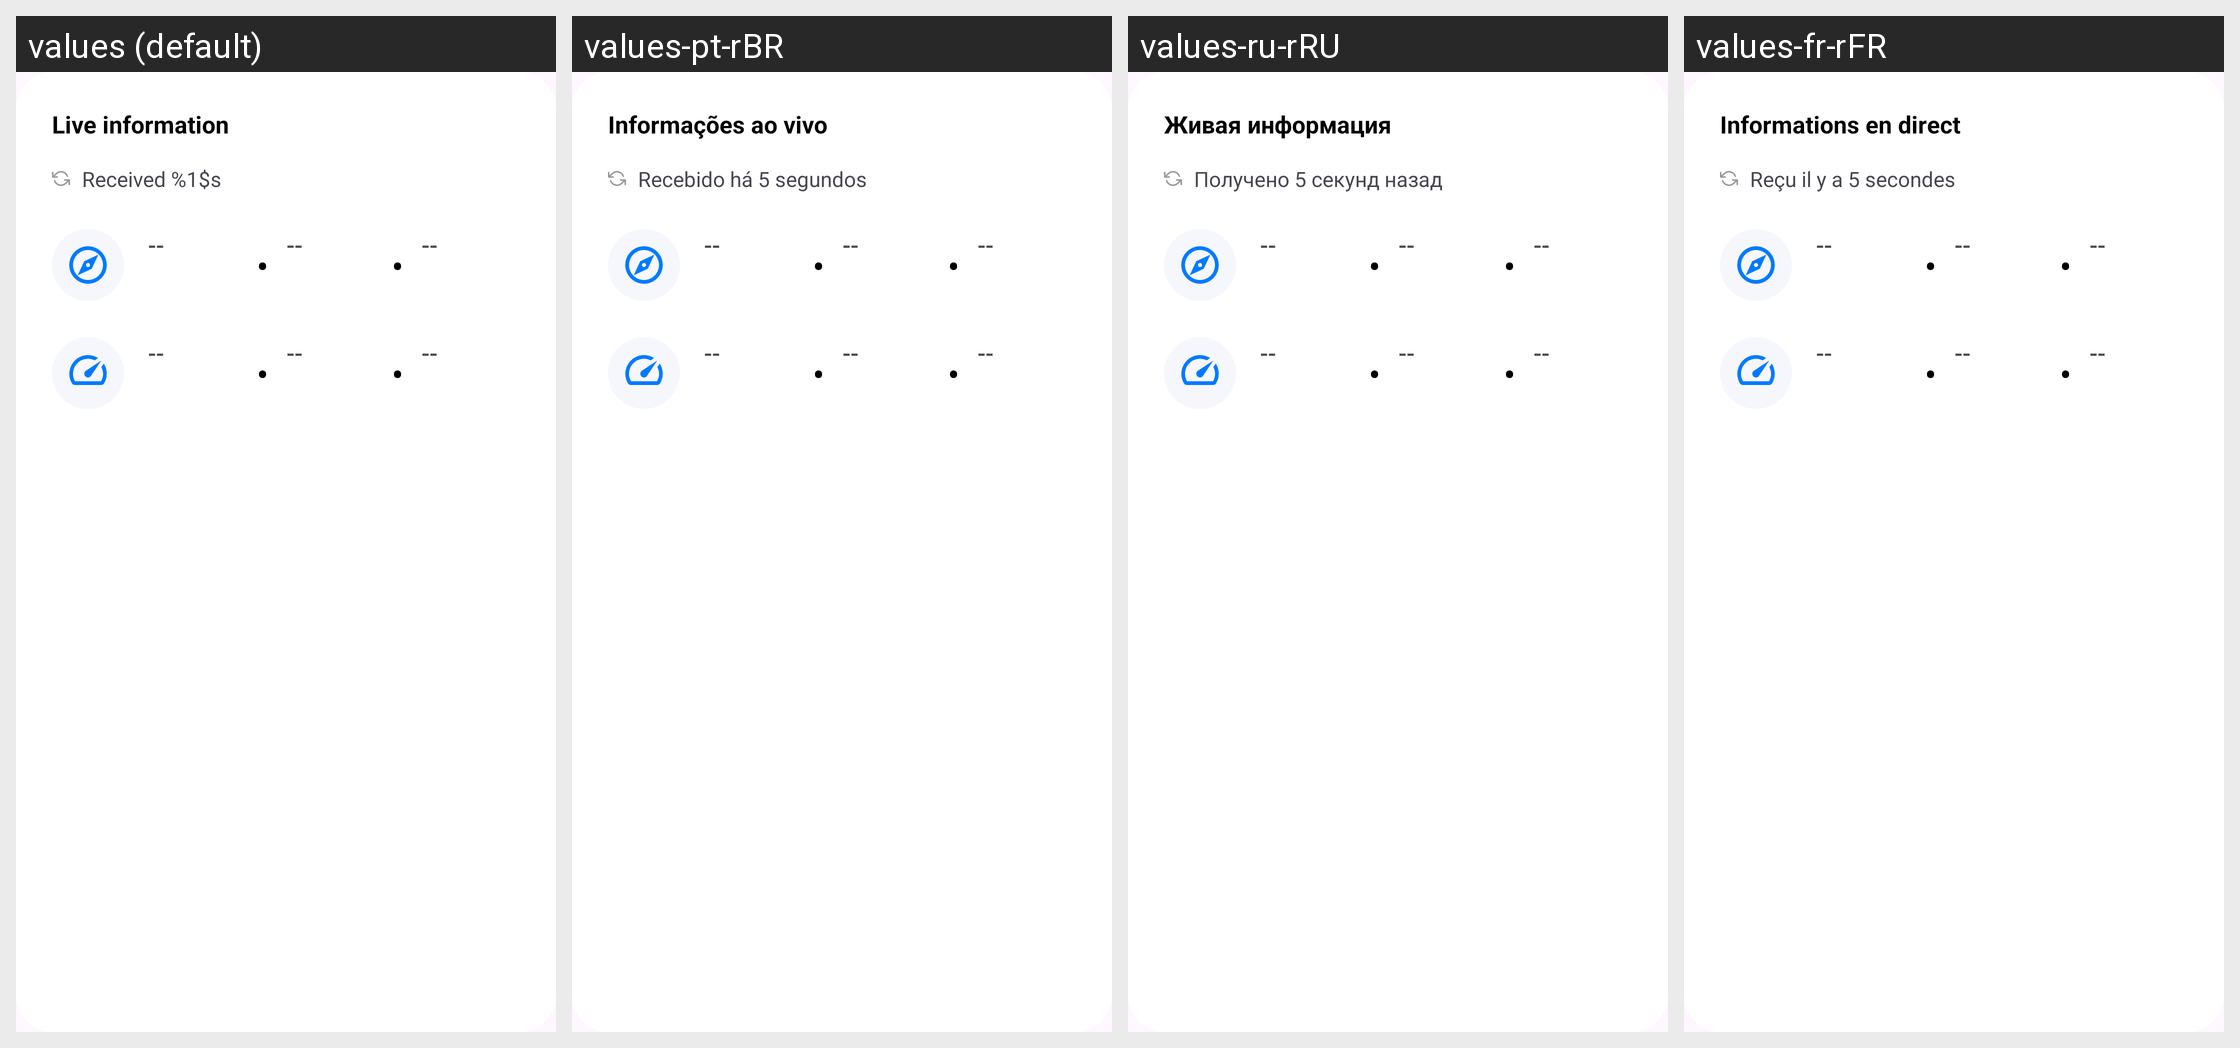

The same Android screen rendered under several of its app's locales, left to right. List the strings drawn on it with the default value and each locale's translation.
Android screen res/layout/flight_details_v3_live_info.xml rendered under 4 locales, left to right: values (default), values-pt-rBR, values-ru-rRU, values-fr-rFR. Device: Nexus 5 (rendered at 1080×1920; each locale shown at half size, 540×960, under a caption strip naming it); theme AppTheme.
Other locales in the repository, not shown: values-af, values-am, values-ar, values-as, values-az, values-be, values-bg, values-bg-rBG, values-bn, values-bs, values-ca, values-ca-rES, values-cs, values-cs-rCS, values-da, values-da-rDK, values-de, values-de-rDE, values-el, values-el-rEL, values-en-rAU, values-en-rCA, values-en-rGB, values-en-rIN, values-en-rXC, values-es, values-es-rES, values-es-rMX, values-es-rUS, values-et, values-et-rET, values-eu, values-fa, values-fi, values-fi-rFI, values-fr, values-fr-rCA, values-gl, values-gu, values-hi, values-hr, values-hr-rHR, values-hu, values-hu-rHU, values-hy, values-in, values-is, values-is-rIS, values-it, values-it-rIT, values-iw, values-ja, values-ja-rJP, values-ka, values-kk, values-km, values-kn, values-ko, values-ko-rKR, values-ky, values-lo, values-lt, values-lt-rLT, values-lv, values-lv-rLV, values-mk, values-ml, values-mn, values-mr, values-ms, values-my, values-nb, values-ne, values-nl, values-nl-rNL, values-no, values-no-rNO, values-or, values-pa, values-pl, values-pl-rPL, values-pt, values-pt-rPT, values-ro, values-ro-rRO, values-ru, values-si, values-sk, values-sk-rSK, values-sl, values-sl-rSL, values-sq, values-sq-rAL, values-sr, values-sr-rCS, values-sv, values-sv-rSE, values-sw, values-ta, values-te, values-th, values-th-rTH, values-tl, values-tr, values-tr-rTR, values-uk, values-ur, values-uz, values-vi, values-vi-rVN, values-zh-rCN, values-zh-rHK, values-zh-rTW, values-zu.
Strings drawn on this screen, with the default value and each locale's value (text and hints the layout hard-codes, and strings that could not be matched under every locale, appear in the picture but are not listed):

details.liveInformation
  values: Live information
  values-pt-rBR: Informações ao vivo
  values-ru-rRU: Живая информация
  values-fr-rFR: Informations en direct

flightDetails.recieved.time
  values: Received %1$s
  values-pt-rBR: Recebido há 5 segundos
  values-ru-rRU: Получено 5 секунд назад
  values-fr-rFR: Reçu il y a 5 secondes
